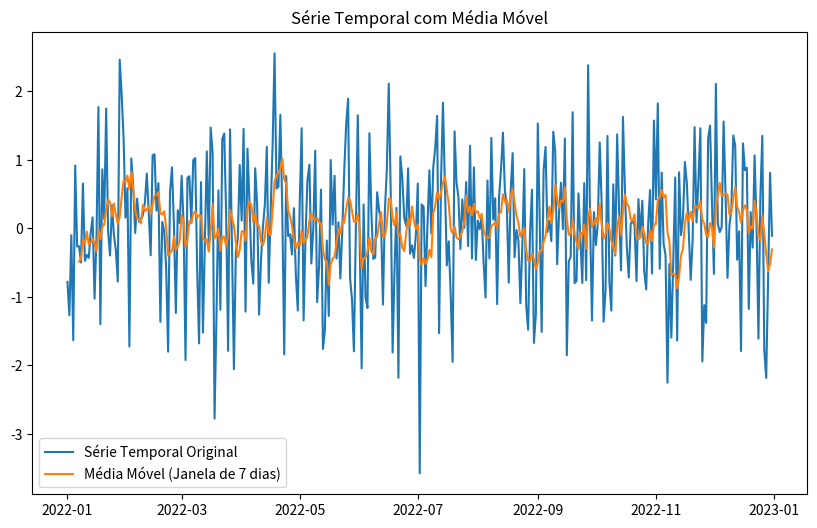

This figure's Python source:
"""
Rolling Windows:

Utilize janelas deslizantes (rolling windows) para calcular estatísticas em movimento em uma série temporal.

As janelas deslizantes (rolling windows) no Pandas permitem calcular estatísticas em movimento em uma série temporal. Isso é útil para suavizar dados, identificar tendências e realizar análises de séries temporais. 

"""

import pandas as pd
import numpy as np
import matplotlib.pyplot as plt

# Criando uma série temporal de exemplo
rng = pd.date_range('2022-01-01', '2022-12-31', freq='D')
serie_temporal = pd.Series(np.random.randn(len(rng)), index=rng)

# Calculando a média móvel com uma janela deslizante de 7 dias
media_movel = serie_temporal.rolling(window=7).mean()

# Plotando a série temporal original e a média móvel
plt.figure(figsize=(10, 6))
plt.plot(serie_temporal, label='Série Temporal Original')
plt.plot(media_movel, label='Média Móvel (Janela de 7 dias)')
plt.legend()
plt.title('Série Temporal com Média Móvel')
plt.show()


"""Neste exemplo:

serie_temporal.rolling(window=7).mean() calcula a média móvel usando uma janela deslizante de 7 dias.
A função plot é usada para visualizar a série temporal original e a média móvel."""